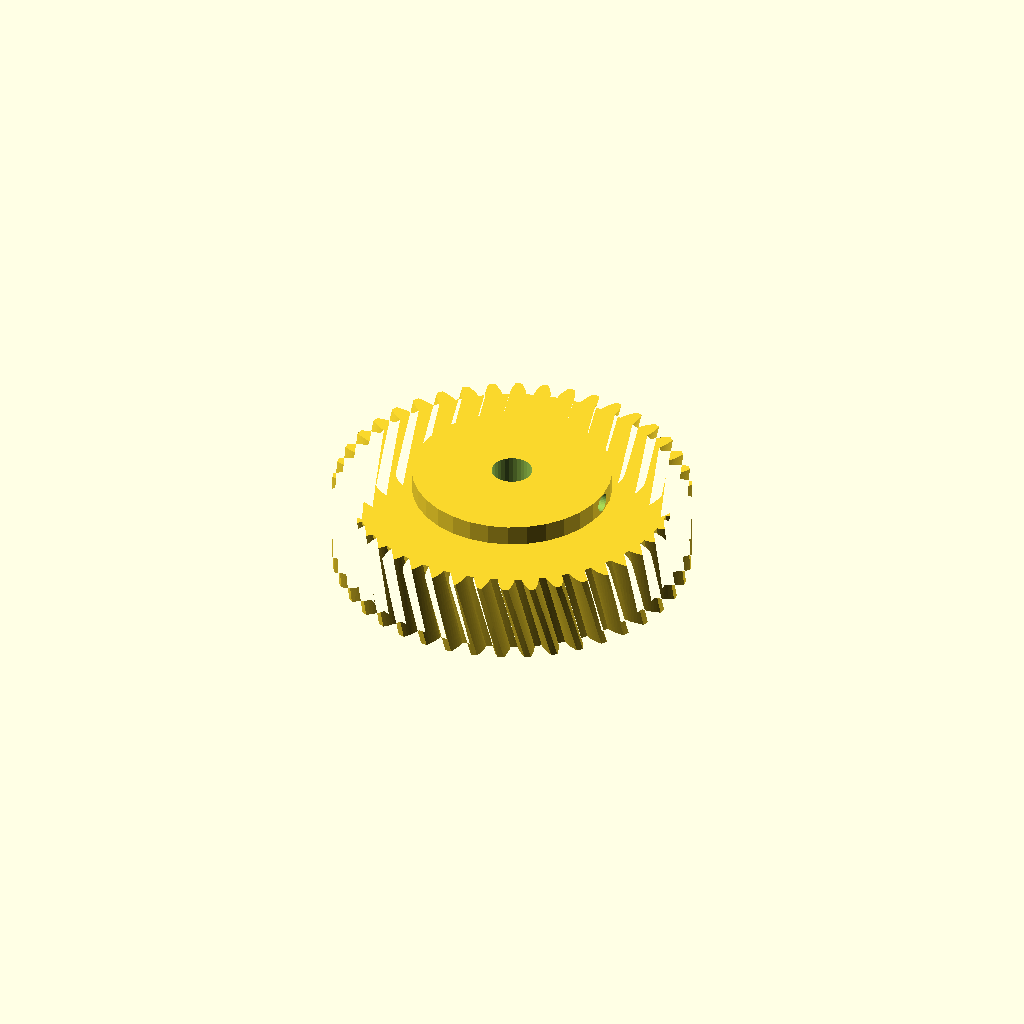
Cell 1: the model at its default parameters.
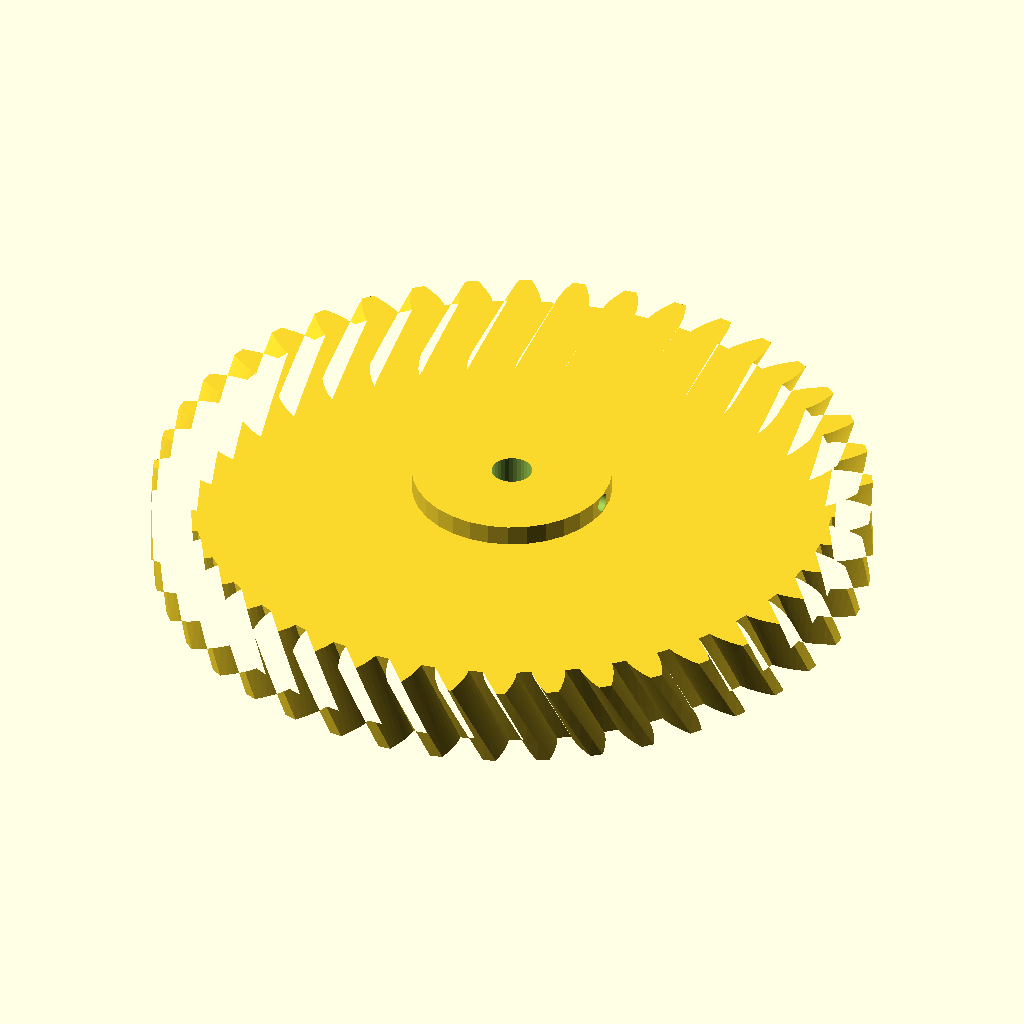
Cell 2 — module_m set to 4, the other parameters unchanged.
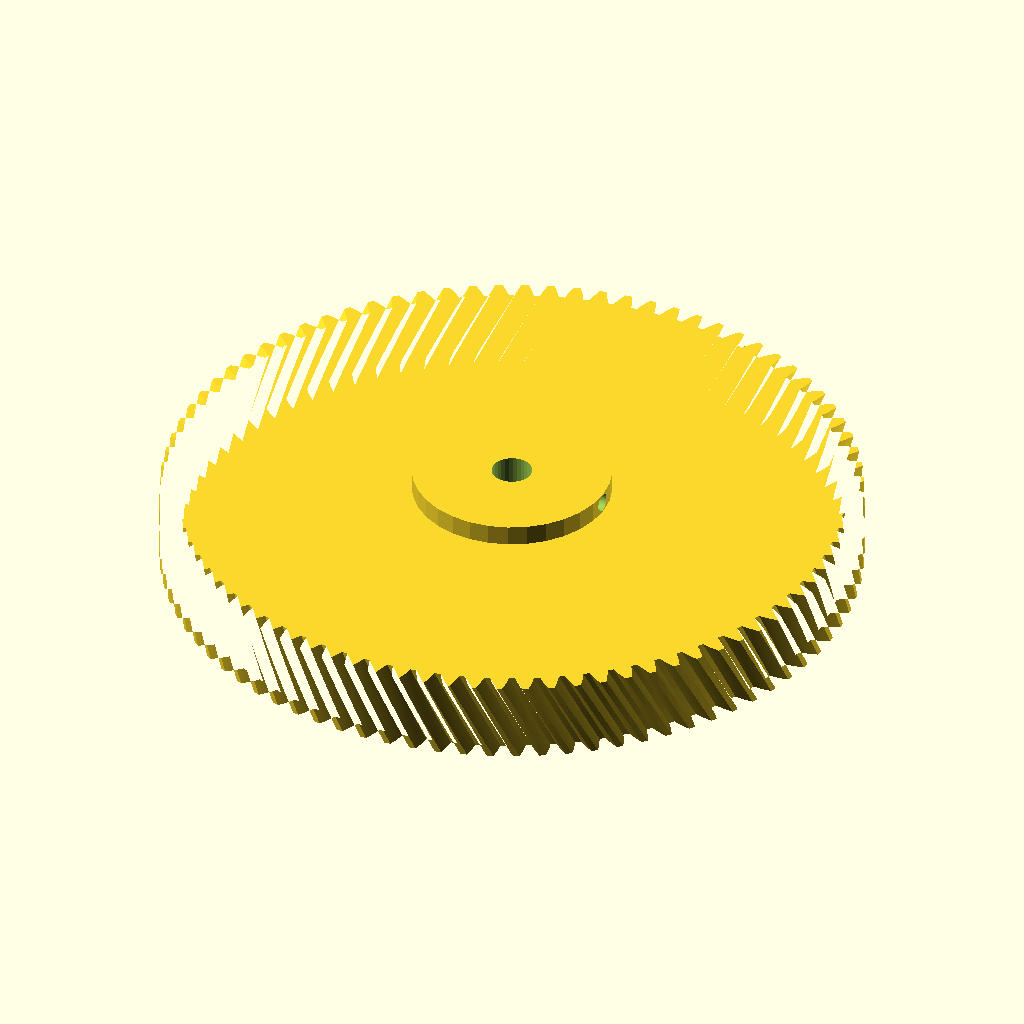
Cell 3: teeth = 84 (everything else at default).
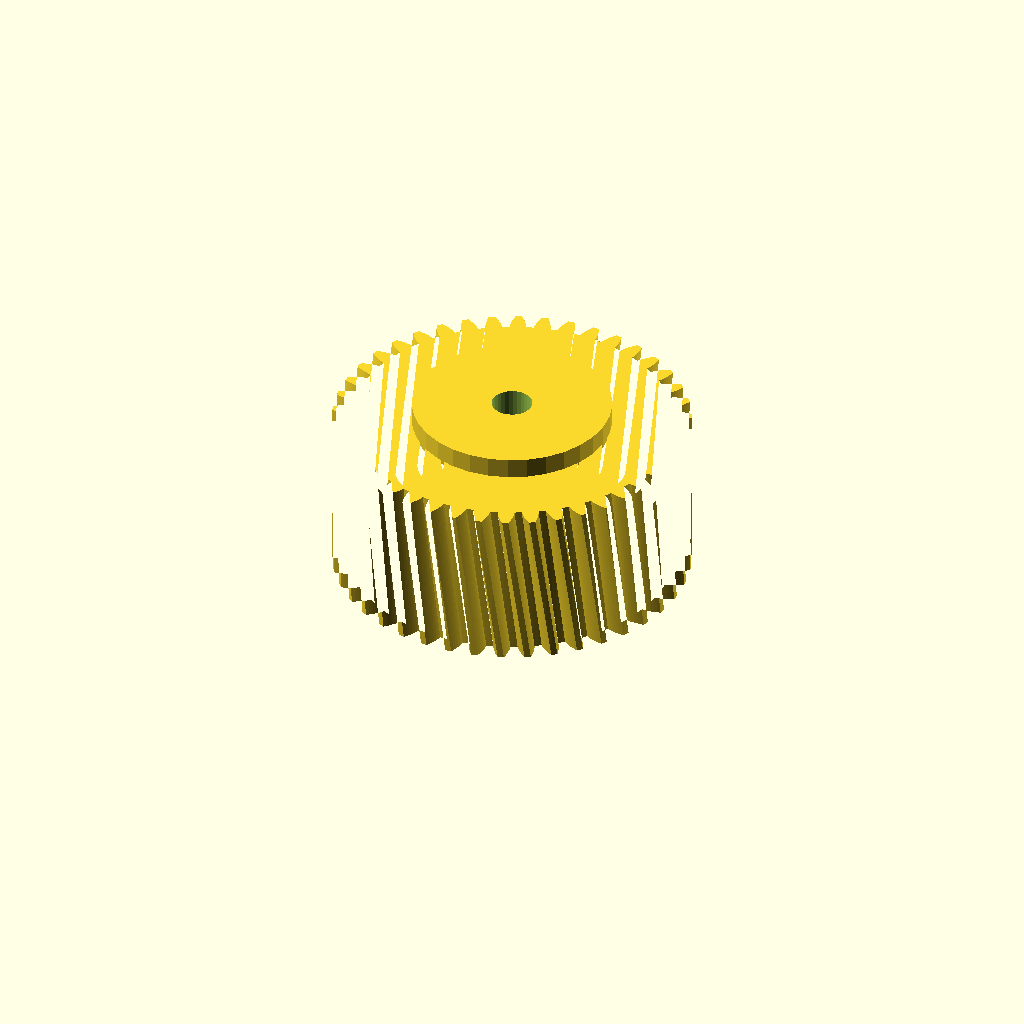
Cell 4 — face_w set to 40, the other parameters unchanged.
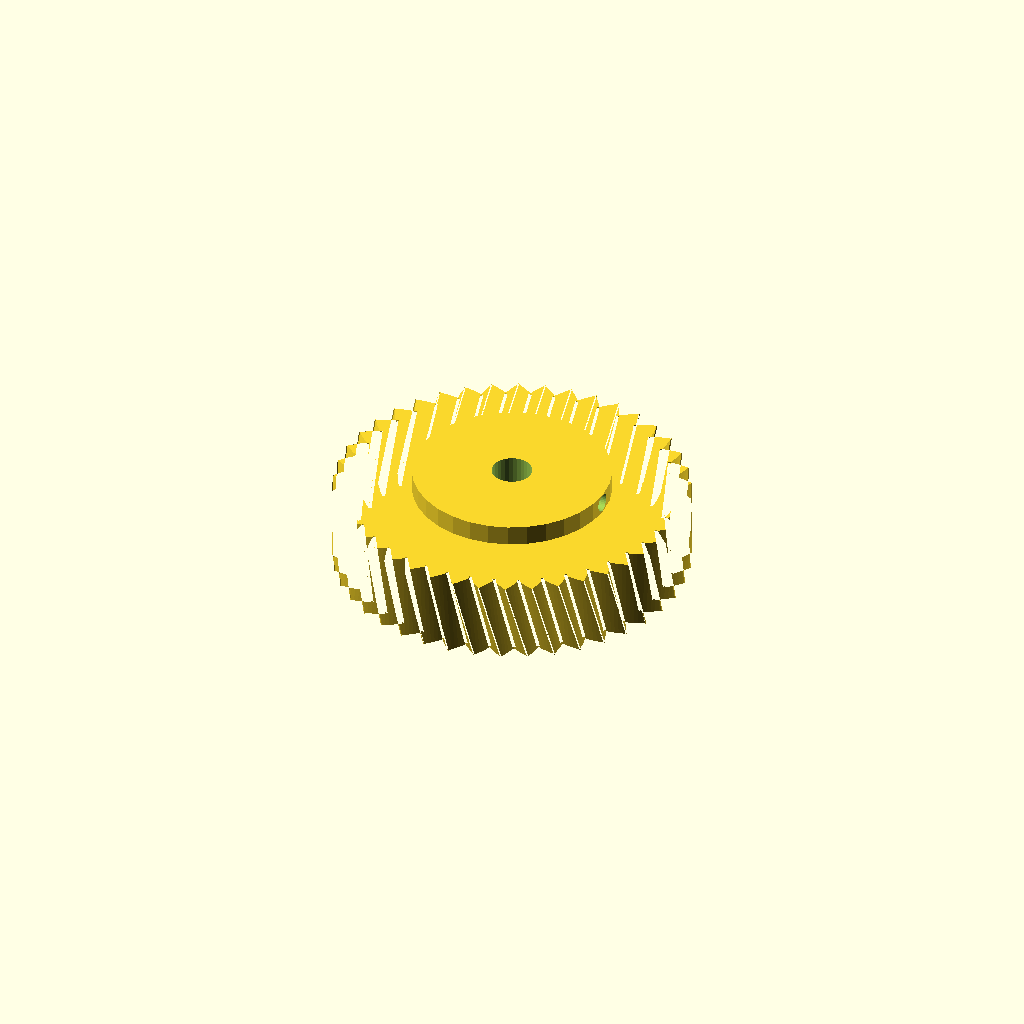
Cell 5: the same model with pa = 40.
All cells are drawn from one camera (rotation 55°, 0°, 25°, orthographic, colour scheme Cornfield), so only the parameter changes between them.
The OpenSCAD source (optional_data/gen2/helicalgears/part_0033.scad):
$fn = 32;

// ----------------------------------------------------------------------
// Helical gear: m=2 z=42, helix 15 deg, 88 mm x 25 mm
// ----------------------------------------------------------------------

// --- parameters (mm) ---
module_m = 2;             // normal module
teeth = 42;               // number of teeth
face_w = 20;              // face width
pa = 20;                  // pressure angle, deg
helix = 15;               // helix angle, deg
twist = 7.14;             // total twist over the face, deg
slices = 4;               // twist divisions
bore_d = 10;              // shaft bore
hub_d = 49;               // hub diameter
hub_h = 5;                // hub above the face
set_d = 4.5;              // set screw tap hole
set_z = 22.5;             // set screw height

/* --- involute profile --- */
pitch_r = module_m * teeth / 2;
base_r = pitch_r * cos(pa);
tip_r = pitch_r + module_m;
root_r = pitch_r - 1.25 * module_m;
flank_steps = 6;

function inv_deg(a) = (tan(a) - a * PI / 180) * 180 / PI;
function flank_r(i) = root_r + (tip_r - root_r) * i / flank_steps;
function half_angle(r) = 90 / teeth + inv_deg(pa) - inv_deg(acos(min(1, base_r / r)));
function tooth_pt(k, i, side) =
    let (r = flank_r(i), a = k * 360 / teeth + side * half_angle(r))
    [r * cos(a), r * sin(a)];

module tooth_profile() {
  polygon(points = [
    for (k = [0 : teeth - 1])
      each [
        for (i = [0 : flank_steps]) tooth_pt(k, i, -1),
        for (i = [flank_steps : -1 : 0]) tooth_pt(k, i, 1),
        let (ta = (k + 0.5) * 360 / teeth)
          [root_r * cos(ta), root_r * sin(ta)]
      ]
  ]);
}

module gear_disc() {
  linear_extrude(height = face_w, twist = twist, slices = slices) tooth_profile();
}

module hub_boss() {
  translate([0, 0, face_w - 1]) cylinder(h = hub_h + 1, d = hub_d);
}

difference() {
  union() {
    gear_disc();
    hub_boss();
  }
  translate([0, 0, -1]) cylinder(h = face_w + hub_h + 3, d = bore_d);
  /* set screw, drilled radially */
  translate([-1, 0, set_z]) rotate([0, 90, 0]) cylinder(h = hub_d / 2 + 3, d = set_d);
}
Parameter table extracted from the source (name, type, default, range or options):
module_m: number, default 2
teeth: number, default 42
face_w: number, default 20
pa: number, default 20
helix: number, default 15
twist: number, default 7.14
slices: number, default 4
bore_d: number, default 10
hub_d: number, default 49
hub_h: number, default 5
set_d: number, default 4.5
set_z: number, default 22.5
flank_steps: number, default 6
